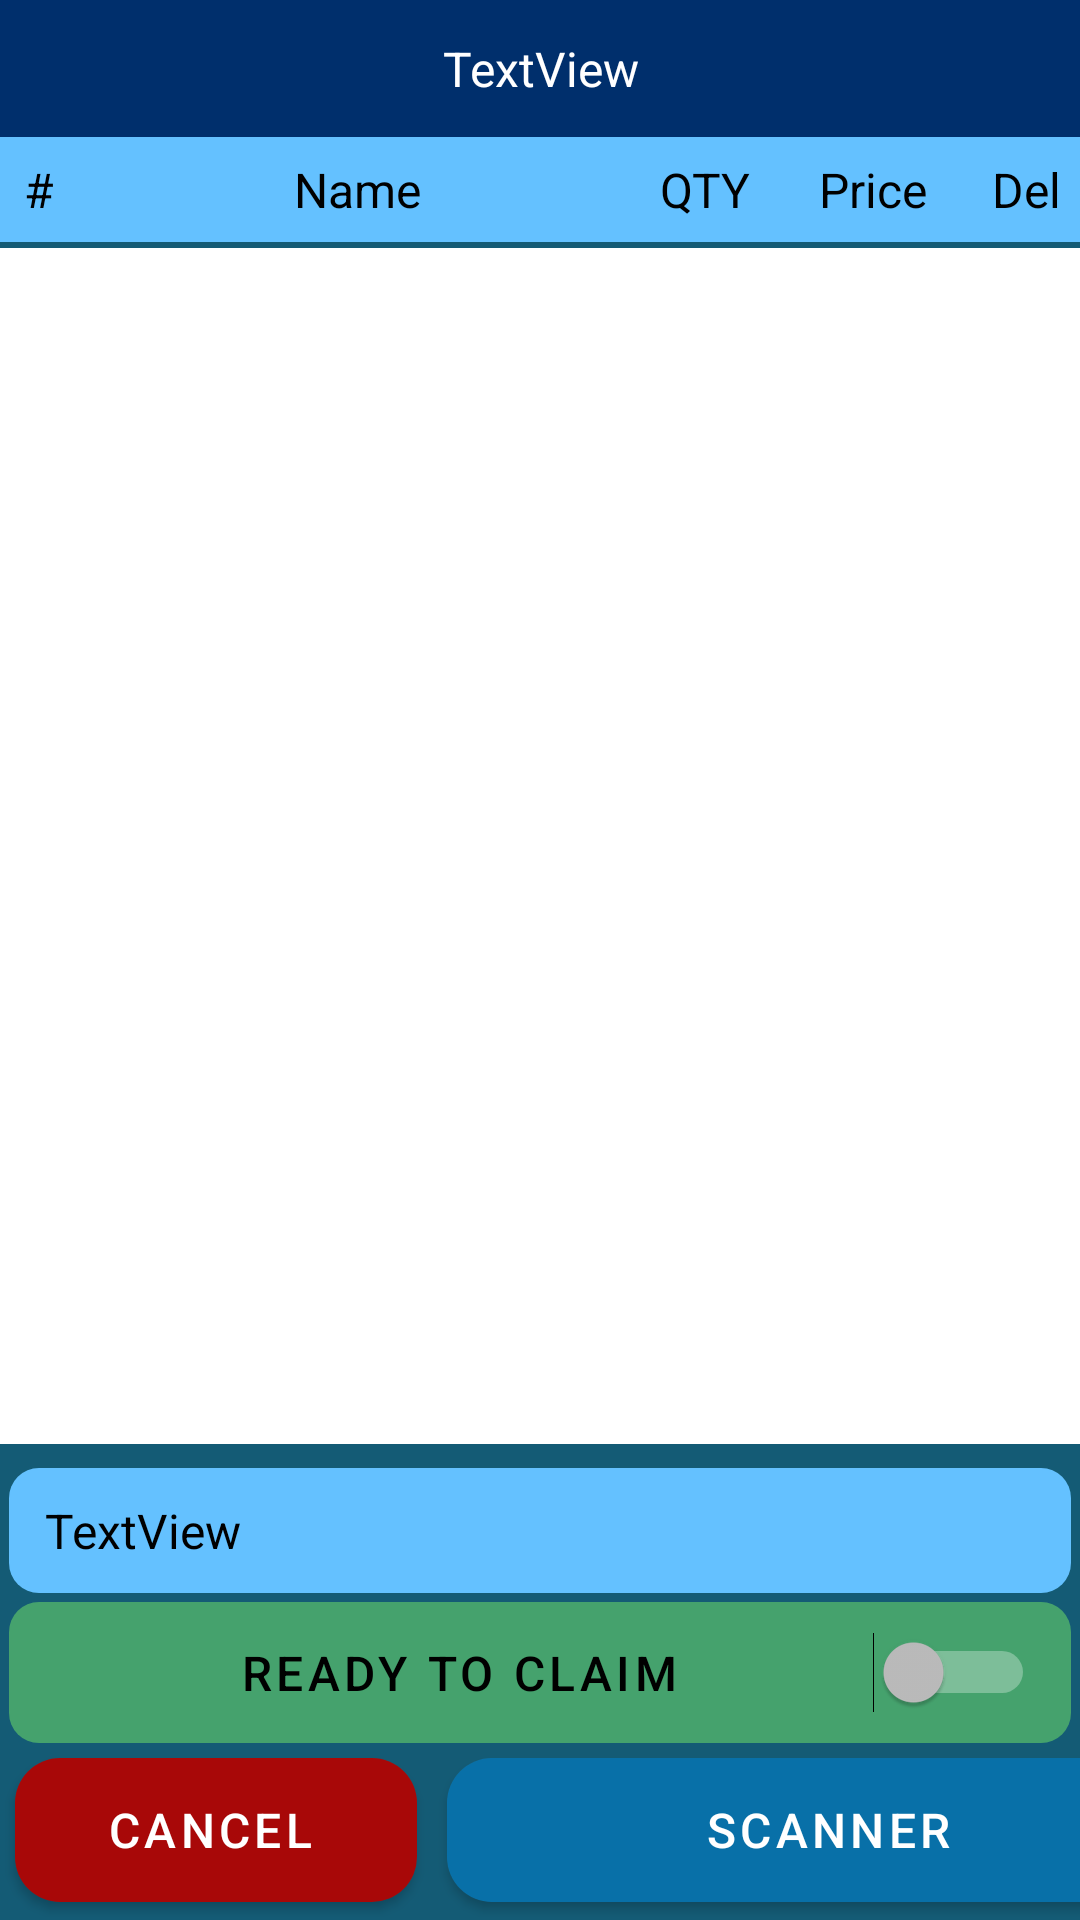

Produce the Android XML layout that renders to this screen, including the resource entries it uses.
<!-- AndroidManifest.xml: application theme splashScreenTheme -->
<!-- res/layout/activity_store_order.xml -->
<?xml version="1.0" encoding="utf-8"?>
<androidx.constraintlayout.widget.ConstraintLayout xmlns:android="http://schemas.android.com/apk/res/android"
    xmlns:app="http://schemas.android.com/apk/res-auto"
    xmlns:tools="http://schemas.android.com/tools"
    android:layout_width="match_parent"
    android:layout_height="match_parent"
    tools:context=".StoreOrderActivity">


    <LinearLayout
        android:id="@+id/linearLayout5"
        android:layout_width="match_parent"
        android:layout_height="35dp"
        android:paddingBottom="5dp"
        android:paddingTop="5dp"
        android:background="#64c1ff"
        android:layout_marginBottom="2dp"
        app:layout_constraintBottom_toTopOf="@+id/storeCustomerOrder"
        app:layout_constraintEnd_toEndOf="parent"
        app:layout_constraintStart_toStartOf="parent"
        app:layout_constraintTop_toBottomOf="@+id/orderCustomerName">

        <TextView
            android:id="@+id/HEADERnumTxt"
            android:layout_width="40dp"
            android:layout_height="match_parent"
            android:layout_weight="1"
            android:gravity="center"
            android:text="#" />

        <TextView
            android:id="@+id/HEADEROrderName"
            android:layout_width="200dp"
            android:layout_height="match_parent"
            android:layout_weight="1"
            android:gravity="center"
            android:text="Name" />

        <TextView
            android:id="@+id/HEADEROrderQty"
            android:layout_width="60dp"
            android:layout_height="match_parent"
            android:layout_weight="1"
            android:gravity="center"
            android:text="QTY" />

        <TextView
            android:id="@+id/HEADEROrderPrice"
            android:layout_width="80dp"
            android:layout_height="match_parent"
            android:layout_weight="1"
            android:gravity="center"
            android:text="Price" />

        <TextView
            android:id="@+id/HEADERDeleteButton"
            android:layout_width="50dp"
            android:layout_height="match_parent"
            android:layout_weight="1"
            android:gravity="center"
            android:text="Del" />

    </LinearLayout>

    <TextView
        android:id="@+id/orderCustomerName"
        android:layout_width="0dp"
        android:layout_height="wrap_content"
        android:text="TextView"
        android:background="#002f6c"
        android:gravity="center"
        android:textColor="#ffffff"
        android:paddingTop="12dp"
        android:paddingBottom="12dp"
        app:layout_constraintBottom_toTopOf="@+id/linearLayout5"
        app:layout_constraintEnd_toEndOf="parent"
        app:layout_constraintStart_toStartOf="parent"
        app:layout_constraintTop_toTopOf="parent" />

    <TextView
        android:id="@+id/orderTotal"
        android:layout_width="0dp"
        android:layout_height="wrap_content"
        android:text="TextView"
        android:paddingTop="10dp"
        android:paddingBottom="10dp"
        android:paddingStart="12dp"
        android:paddingEnd="12dp"
        android:layout_margin="3dp"
        android:background="@drawable/bg_stats_layout"
        android:backgroundTint="#64c1ff"
        app:layout_constraintBottom_toTopOf="@+id/switchToClaim"
        app:layout_constraintEnd_toEndOf="parent"
        app:layout_constraintStart_toStartOf="parent"
        app:layout_constraintTop_toBottomOf="@+id/storeCustomerOrder" />

    <Switch
        android:id="@+id/switchToClaim"
        style="@style/Widget.MaterialComponents.Button.Icon"
        android:layout_width="0dp"
        android:layout_height="47dp"
        android:layout_marginLeft="3dp"
        android:layout_marginRight="3dp"
        android:background="@drawable/bg_stats_layout"
        android:backgroundTint="#9767D367"
        android:gravity="center"
        android:minHeight="48dp"
        android:paddingStart="12dp"
        android:paddingTop="10dp"
        android:paddingEnd="12dp"
        android:paddingBottom="10dp"
        android:text="Ready to Claim"
        android:textColor="#000000"
        app:backgroundTint="#000000"
        app:layout_constraintBottom_toTopOf="@+id/linearLayout3"
        app:layout_constraintEnd_toEndOf="parent"
        app:layout_constraintStart_toStartOf="parent"
        app:layout_constraintTop_toBottomOf="@+id/orderTotal" />

    <androidx.recyclerview.widget.RecyclerView
        android:id="@+id/storeCustomerOrder"
        android:layout_width="0dp"
        android:layout_height="0dp"
        android:layout_marginBottom="5dp"
        android:background="#ffffff"
        app:layout_constraintBottom_toTopOf="@+id/orderTotal"
        app:layout_constraintEnd_toEndOf="parent"
        app:layout_constraintStart_toStartOf="parent"
        app:layout_constraintTop_toBottomOf="@+id/linearLayout5">

    </androidx.recyclerview.widget.RecyclerView>

    <LinearLayout
        android:id="@+id/linearLayout3"
        android:layout_width="0dp"
        android:layout_height="wrap_content"
        android:layout_marginBottom="1dp"
        android:orientation="horizontal"
        app:layout_constraintBottom_toBottomOf="parent"
        app:layout_constraintEnd_toEndOf="parent"
        app:layout_constraintStart_toStartOf="parent"
        app:layout_constraintTop_toBottomOf="@+id/switchToClaim">

        <Button
            android:id="@+id/deleteBtn"
            style="@style/Widget.MaterialComponents.Button.Icon"
            app:icon="@drawable/ic_action_trash"
            android:layout_width="134dp"
            android:layout_height="wrap_content"
            android:layout_margin="5dp"
            android:background="@drawable/btn_main_1"
            android:text="CANCEL"
            android:textColor="#ffffff"
            android:gravity="center"
            app:backgroundTint="#A80808"
            app:iconGravity="textStart"
            app:backgroundTintMode="src_over" />

        <Button
            android:id="@+id/scannerBTN"
            style="@style/Widget.MaterialComponents.Button.Icon"
            android:layout_width="258dp"
            android:layout_height="wrap_content"
            android:layout_margin="5dp"
            android:background="@drawable/btn_main_1"
            android:gravity="center"
            android:text="Scanner"
            android:textColor="#FFFFFF"
            app:backgroundTint="#0870A8"
            app:backgroundTintMode="src_over"
            app:icon="@drawable/ic_qrcode"
            app:iconGravity="textStart" />
    </LinearLayout>


</androidx.constraintlayout.widget.ConstraintLayout>
<!-- resources referenced by this layout -->
<resources>
  <!-- drawable bg_stats_layout (drawable) -->
  <?xml version="1.0" encoding="utf-8"?>
  <shape xmlns:android="http://schemas.android.com/apk/res/android"
      android:shape="rectangle">
  
      <corners android:radius="10sp" />
  
  </shape>
  <!-- drawable btn_main_1 (drawable) -->
  <?xml version="1.0" encoding="utf-8"?>
  <shape xmlns:android="http://schemas.android.com/apk/res/android" android:shape="rectangle" >
      <corners
          android:radius="15dp"
          />
      <gradient
          android:angle="45"
          android:centerX="35%"
          android:centerColor="#4f83cc"
          android:startColor="#01539B"
          android:endColor="#01579B"
          android:type="linear"
          />
      <padding
          android:left="1dp"
          android:top="1dp"
          android:right="1dp"
          android:bottom="1dp"
          />
      <size
          android:width="200dp"
          android:height="40dp"
          />
  
  </shape>
  <style name="splashScreenTheme" parent="Theme.MaterialComponents.NoActionBar">
  
          <item name="android:windowBackground">@drawable/splash_image</item>
          
          <item name="android:textColor">#000000</item>
          <item name="android:textSize">16dp</item>
          <item name="android:textColorHint">#BCBCBC</item>
          <item name="colorPrimary">#145B75</item>
          <item name="colorPrimaryVariant">#145B75</item>
          <item name="colorOnPrimary">@color/black</item>
          
          <item name="colorSecondary">@color/teal_200</item>
          <item name="colorSecondaryVariant">@color/teal_700</item>
          <item name="colorOnSecondary">@color/black</item>
          
          <item name="android:statusBarColor" tools:targetApi="l">#145B75</item>
          
      </style>
  <!-- drawable splash_image (drawable) -->
  <?xml version="1.0" encoding="utf-8"?>
  <layer-list xmlns:android="http://schemas.android.com/apk/res/android">
  
      <item android:drawable="@color/mainColorBlue" />
      <item android:drawable="@drawable/ic_new_suki_logo"
          android:gravity="center"/>
  
  </layer-list>
  <color name="black">#FF000000</color>
  <color name="teal_200">#FF03DAC5</color>
  <color name="teal_700">#FF018786</color>
  <color name="mainColorBlue">#145B75</color>
  <!-- drawable ic_new_suki_logo: vector/xml drawable (drawable, 15998 chars, omitted) -->
</resources>
